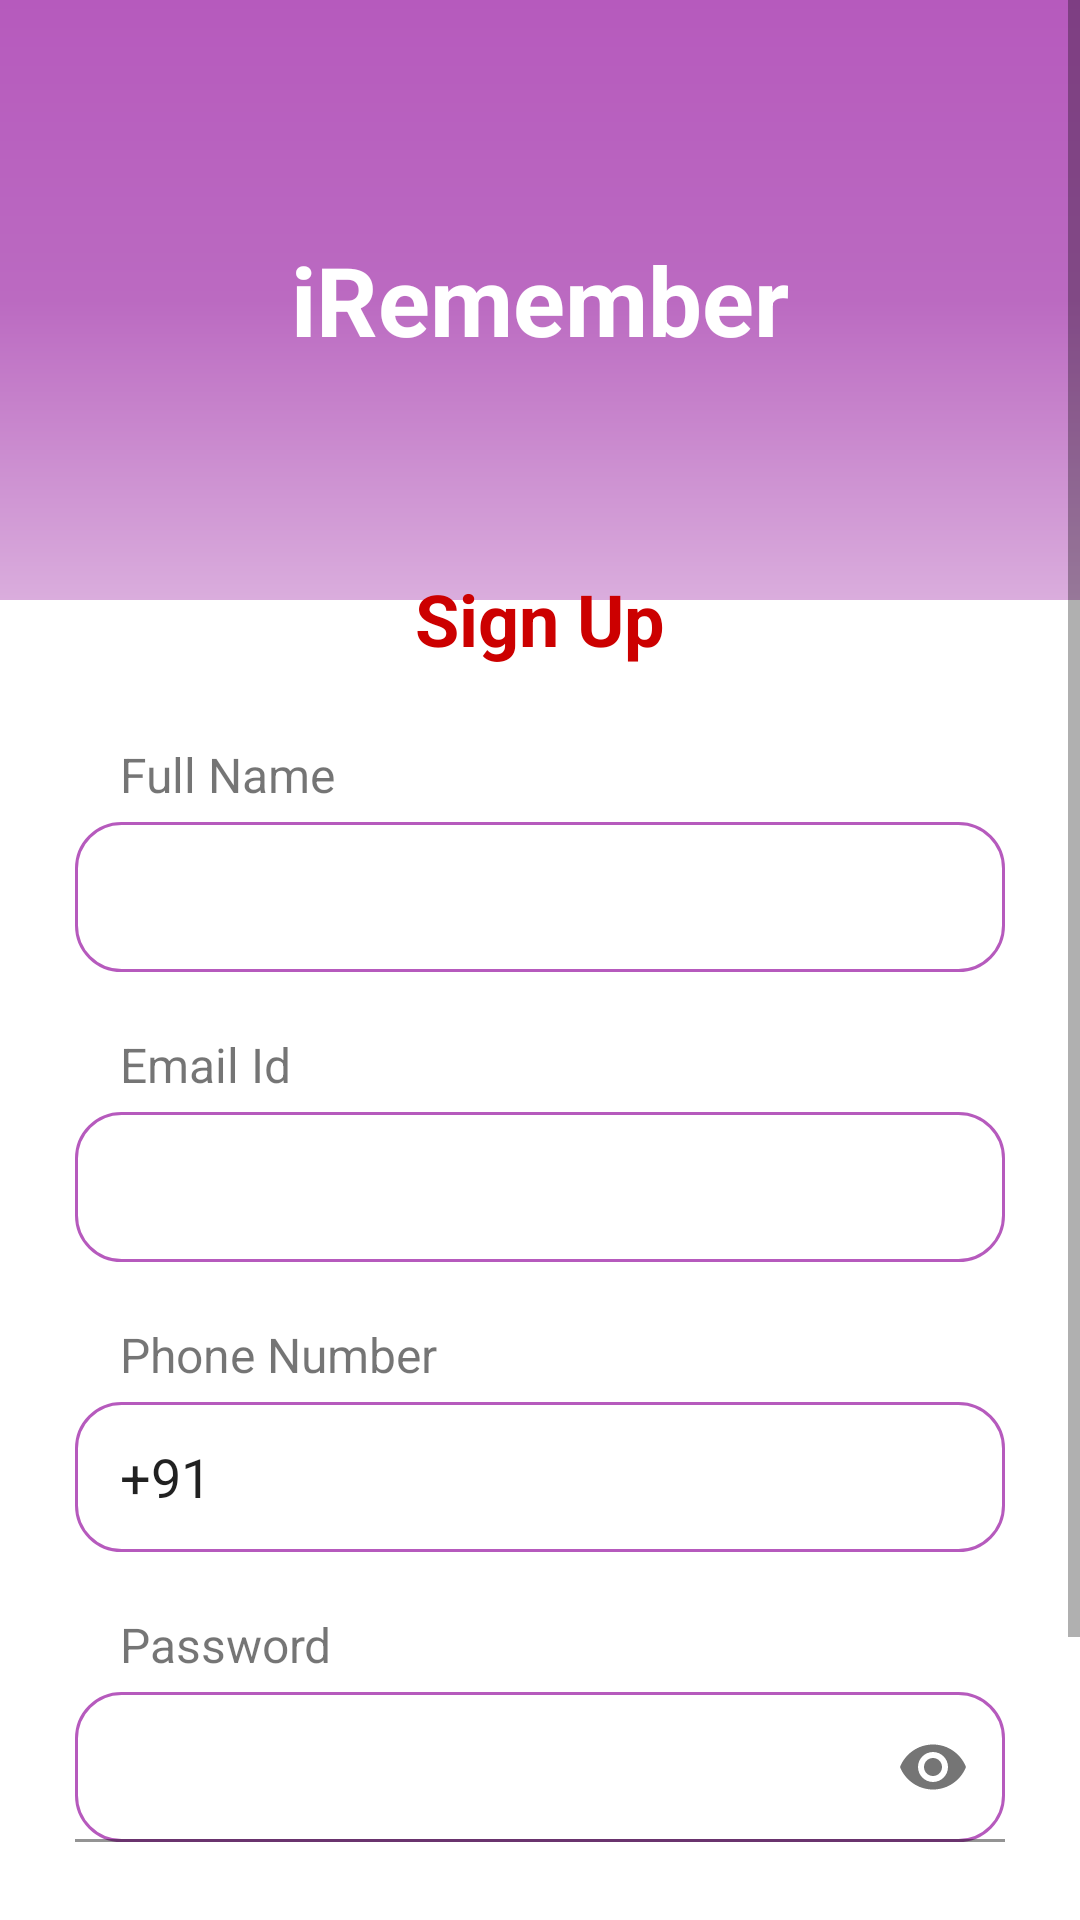

The Android layout XML behind this screen, and the referenced resources:
<!-- AndroidManifest.xml: application theme Theme.LoanAdmin -->
<!-- res/layout/activity_sign_up.xml -->
<?xml version="1.0" encoding="utf-8"?>
<RelativeLayout xmlns:android="http://schemas.android.com/apk/res/android"
    xmlns:app="http://schemas.android.com/apk/res-auto"
    xmlns:tools="http://schemas.android.com/tools"
    android:layout_width="match_parent"
    android:layout_height="match_parent"
    tools:context=".activity.SignUp">

<ScrollView
    android:layout_width="match_parent"
    android:layout_height="match_parent"
    tools:context=".SignUp">

    <RelativeLayout
        android:layout_width="match_parent"
        android:layout_height="wrap_content">


        <RelativeLayout
            android:layout_width="match_parent"
            android:layout_height="200dp"
            android:background="@drawable/splash_screen_background">

            <TextView
                android:layout_width="wrap_content"
                android:layout_height="wrap_content"
                android:layout_centerInParent="true"
                android:text="@string/app_name"
                android:textColor="@android:color/white"
                android:textSize="32sp"
                android:textStyle="bold" />

        </RelativeLayout>

        <ImageView
            android:id="@+id/logo"
            android:layout_width="wrap_content"
            android:layout_height="wrap_content"
            android:layout_centerHorizontal="true"
            android:layout_marginTop="165dp"
            android:src="@mipmap/ic_launcher" />


        <TextView
            android:id="@+id/signUpText"
            android:layout_width="wrap_content"
            android:layout_height="wrap_content"
            android:layout_below="@id/logo"
            android:layout_centerHorizontal="true"
            android:layout_marginTop="25dp"
            android:text="Sign Up"
            android:textColor="@android:color/holo_red_dark"
            android:textSize="24sp"
            android:textStyle="bold" />

        <LinearLayout
            android:layout_width="match_parent"
            android:layout_height="match_parent"
            android:layout_below="@id/signUpText"
            android:layout_marginStart="25dp"
            android:layout_marginTop="25dp"
            android:layout_marginEnd="25dp"
            android:layout_marginBottom="25dp"
            android:orientation="vertical">

            <LinearLayout
                android:layout_width="match_parent"
                android:layout_height="wrap_content"
                android:orientation="vertical">


                <TextView
                    android:layout_width="wrap_content"
                    android:layout_height="wrap_content"
                    android:layout_marginStart="15dp"
                    android:text="Full Name"
                    android:textSize="16sp" />

                <EditText
                    android:id="@+id/userName"
                    android:layout_width="match_parent"
                    android:layout_height="50dp"
                    android:layout_marginTop="5dp"
                    android:background="@drawable/edit_text_back"
                    android:paddingStart="15dp" />

            </LinearLayout>

            <LinearLayout
                android:layout_width="match_parent"
                android:layout_height="wrap_content"
                android:layout_marginTop="20dp"
                android:orientation="vertical">


                <TextView
                    android:layout_width="wrap_content"
                    android:layout_height="wrap_content"
                    android:layout_marginStart="15dp"
                    android:text="Email Id"
                    android:textSize="16sp" />

                <EditText
                    android:id="@+id/emailId"
                    android:layout_width="match_parent"
                    android:layout_height="50dp"
                    android:layout_marginTop="5dp"
                    android:background="@drawable/edit_text_back"
                    android:inputType="textEmailAddress"
                    android:paddingStart="15dp" />

            </LinearLayout>

            <LinearLayout
                android:layout_width="match_parent"
                android:layout_height="wrap_content"
                android:layout_marginTop="20dp"
                android:orientation="vertical">


                <TextView
                    android:layout_width="wrap_content"
                    android:layout_height="wrap_content"
                    android:layout_marginStart="15dp"
                    android:text="Phone Number"
                    android:textSize="16sp" />

                <EditText
                    android:id="@+id/phoneNumber"
                    android:layout_width="match_parent"
                    android:layout_height="50dp"
                    android:layout_marginTop="5dp"
                    android:background="@drawable/edit_text_back"
                    android:imeOptions="actionDone"
                    android:importantForAutofill="no"
                    android:inputType="number"
                    android:paddingStart="15dp"
                    android:text="+91"
                    android:textColorHint="@android:color/darker_gray" />

            </LinearLayout>

            <LinearLayout
                android:layout_width="match_parent"
                android:layout_height="wrap_content"
                android:layout_marginTop="20dp"
                android:orientation="vertical">


                <TextView
                    android:layout_width="wrap_content"
                    android:layout_height="wrap_content"
                    android:layout_marginStart="15dp"
                    android:text="Password"
                    android:textSize="16sp" />

                <com.google.android.material.textfield.TextInputLayout
                    android:layout_width="match_parent"
                    android:layout_height="wrap_content"
                    app:passwordToggleEnabled="true">

                    <EditText
                        android:id="@+id/password"
                        android:layout_width="match_parent"
                        android:layout_height="50dp"
                        android:layout_marginTop="5dp"
                        android:background="@drawable/edit_text_back"
                        android:inputType="textPassword"
                        android:paddingStart="15dp" />

                </com.google.android.material.textfield.TextInputLayout>


            </LinearLayout>

            <TextView
                android:id="@+id/signUpForNow"
                android:layout_width="match_parent"
                android:layout_height="50dp"
                android:layout_gravity="center"
                android:layout_marginTop="40dp"
                android:background="@drawable/btn_background_yellow"
                android:gravity="center"
                android:text="Sign Up Now"
                android:textColor="@android:color/holo_red_dark"
                android:textSize="18sp"
                android:textStyle="normal" />


            <LinearLayout
                android:layout_width="match_parent"
                android:layout_height="wrap_content"
                android:layout_gravity="center"
                android:gravity="center"
                android:orientation="horizontal">

                <TextView
                    android:layout_width="wrap_content"
                    android:layout_height="wrap_content"
                    android:text="Already have an account?" />

                <TextView
                    android:id="@+id/singInText"
                    android:layout_width="wrap_content"
                    android:layout_height="wrap_content"
                    android:layout_marginStart="5dp"
                    android:text="Sign In"
                    android:textColor="@android:color/holo_red_dark"
                    android:textSize="16sp" />

            </LinearLayout>

            <TextView
                android:layout_width="wrap_content"
                android:layout_height="wrap_content"
                android:layout_gravity="center"
                android:layout_marginTop="25dp"
                android:text="Sign in With"
                android:textColor="@android:color/black"
                android:textSize="18sp"
                android:visibility="gone" />

            <LinearLayout
                android:layout_width="match_parent"
                android:layout_height="wrap_content"
                android:layout_marginTop="10dp"
                android:orientation="horizontal"
                android:visibility="gone">

                <androidx.cardview.widget.CardView
                    android:id="@+id/googleLogInCard"
                    android:layout_width="0dp"
                    android:layout_height="wrap_content"
                    android:layout_marginStart="5dp"
                    android:layout_marginTop="5dp"
                    android:layout_marginEnd="10dp"
                    android:layout_marginBottom="5dp"
                    android:layout_weight="1"
                    app:cardCornerRadius="10dp"
                    app:cardElevation="7dp">

                    <LinearLayout
                        android:layout_width="match_parent"
                        android:layout_height="match_parent"
                        android:layout_gravity="center"
                        android:layout_margin="10dp"
                        android:gravity="center"
                        android:orientation="horizontal">




                    </LinearLayout>

                </androidx.cardview.widget.CardView>

                <androidx.cardview.widget.CardView
                    android:id="@+id/facebookLogInCard"
                    android:layout_width="0dp"
                    android:layout_height="wrap_content"
                    android:layout_marginStart="10dp"
                    android:layout_marginTop="5dp"
                    android:layout_marginEnd="5dp"
                    android:layout_marginBottom="5dp"
                    android:layout_weight="1"
                    app:cardCornerRadius="10dp"
                    app:cardElevation="7dp">

                    <LinearLayout
                        android:layout_width="match_parent"
                        android:layout_height="match_parent"
                        android:layout_gravity="center"
                        android:layout_margin="10dp"
                        android:gravity="center"
                        android:orientation="horizontal">




                    </LinearLayout>

                </androidx.cardview.widget.CardView>

            </LinearLayout>

        </LinearLayout>

    </RelativeLayout>

</ScrollView>
</RelativeLayout>
<!-- resources referenced by this layout -->
<resources>
  <!-- drawable btn_background_yellow (drawable) -->
  <?xml version="1.0" encoding="utf-8"?>
  <shape xmlns:android="http://schemas.android.com/apk/res/android"
      android:shape="rectangle"
      >
  
      <solid
          android:color="@color/colorPrimary"
          />
  
      <corners
          android:radius="15dp"
          />
  
  </shape>
  <!-- drawable edit_text_back (drawable) -->
  <?xml version="1.0" encoding="utf-8"?>
  <shape xmlns:android="http://schemas.android.com/apk/res/android"
      android:shape="rectangle"
      >
  
      <solid
          android:color="@color/white"
          />
  
      <stroke
          android:color="@color/colorPrimary"
          android:width="1dp"
          />
      <corners
          android:radius="15dp"
          />
  
  </shape>
  <!-- drawable splash_screen_background (drawable) -->
  <?xml version="1.0" encoding="utf-8"?>
  <shape xmlns:android="http://schemas.android.com/apk/res/android"
      android:shape="rectangle"
      >
  
      <gradient
          android:startColor="@color/colorPrimary"
          android:centerColor="@color/colorPrimaryDark"
          android:endColor="@color/colorPrimaryLight"
          android:angle="270"
          />
  
  </shape>
  <string name="app_name">iRemember</string>
  <style name="Theme.LoanAdmin" parent="Theme.MaterialComponents.DayNight.NoActionBar">
          
          <item name="colorPrimary">@color/purple_500</item>
          <item name="colorPrimaryVariant">@color/purple_700</item>
          <item name="colorOnPrimary">@color/white</item>
          
          <item name="colorSecondary">@color/teal_200</item>
          <item name="colorSecondaryVariant">@color/teal_700</item>
          <item name="colorOnSecondary">@color/black</item>
          
          <item name="android:statusBarColor" tools:targetApi="l">?attr/colorPrimaryVariant</item>
          
      </style>
  <color name="colorPrimary">#B65ABD</color>
  <color name="white">#FFFFFFFF</color>
  <color name="colorPrimaryDark">#BB6AC1</color>
  <color name="colorPrimaryLight">#DAADDD</color>
  <color name="purple_500">#9C27B0</color>
  <color name="purple_700">#7B1FA2</color>
  <color name="teal_200">#80CBC4</color>
  <color name="teal_700">#00796B</color>
  <color name="black">#FF000000</color>
</resources>
